The GitHub repository CRWJ-WJ/crwj contains a labelled image folder "neu_processed" with 5 categories: crazing, inclusion, pitted surface, rolled-in scale, scratches. Examples follow, each with its label.

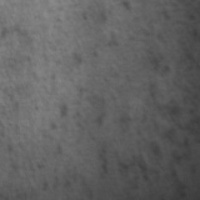
Label: pitted surface

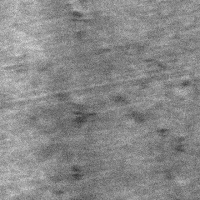
Label: rolled-in scale

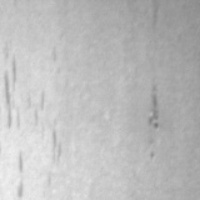
Label: inclusion

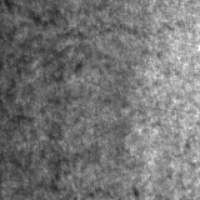
Label: crazing

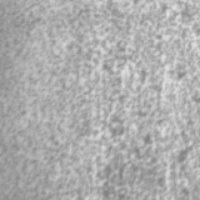
Label: pitted surface

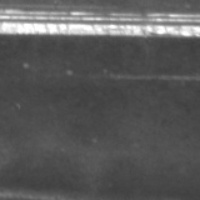
Label: scratches
